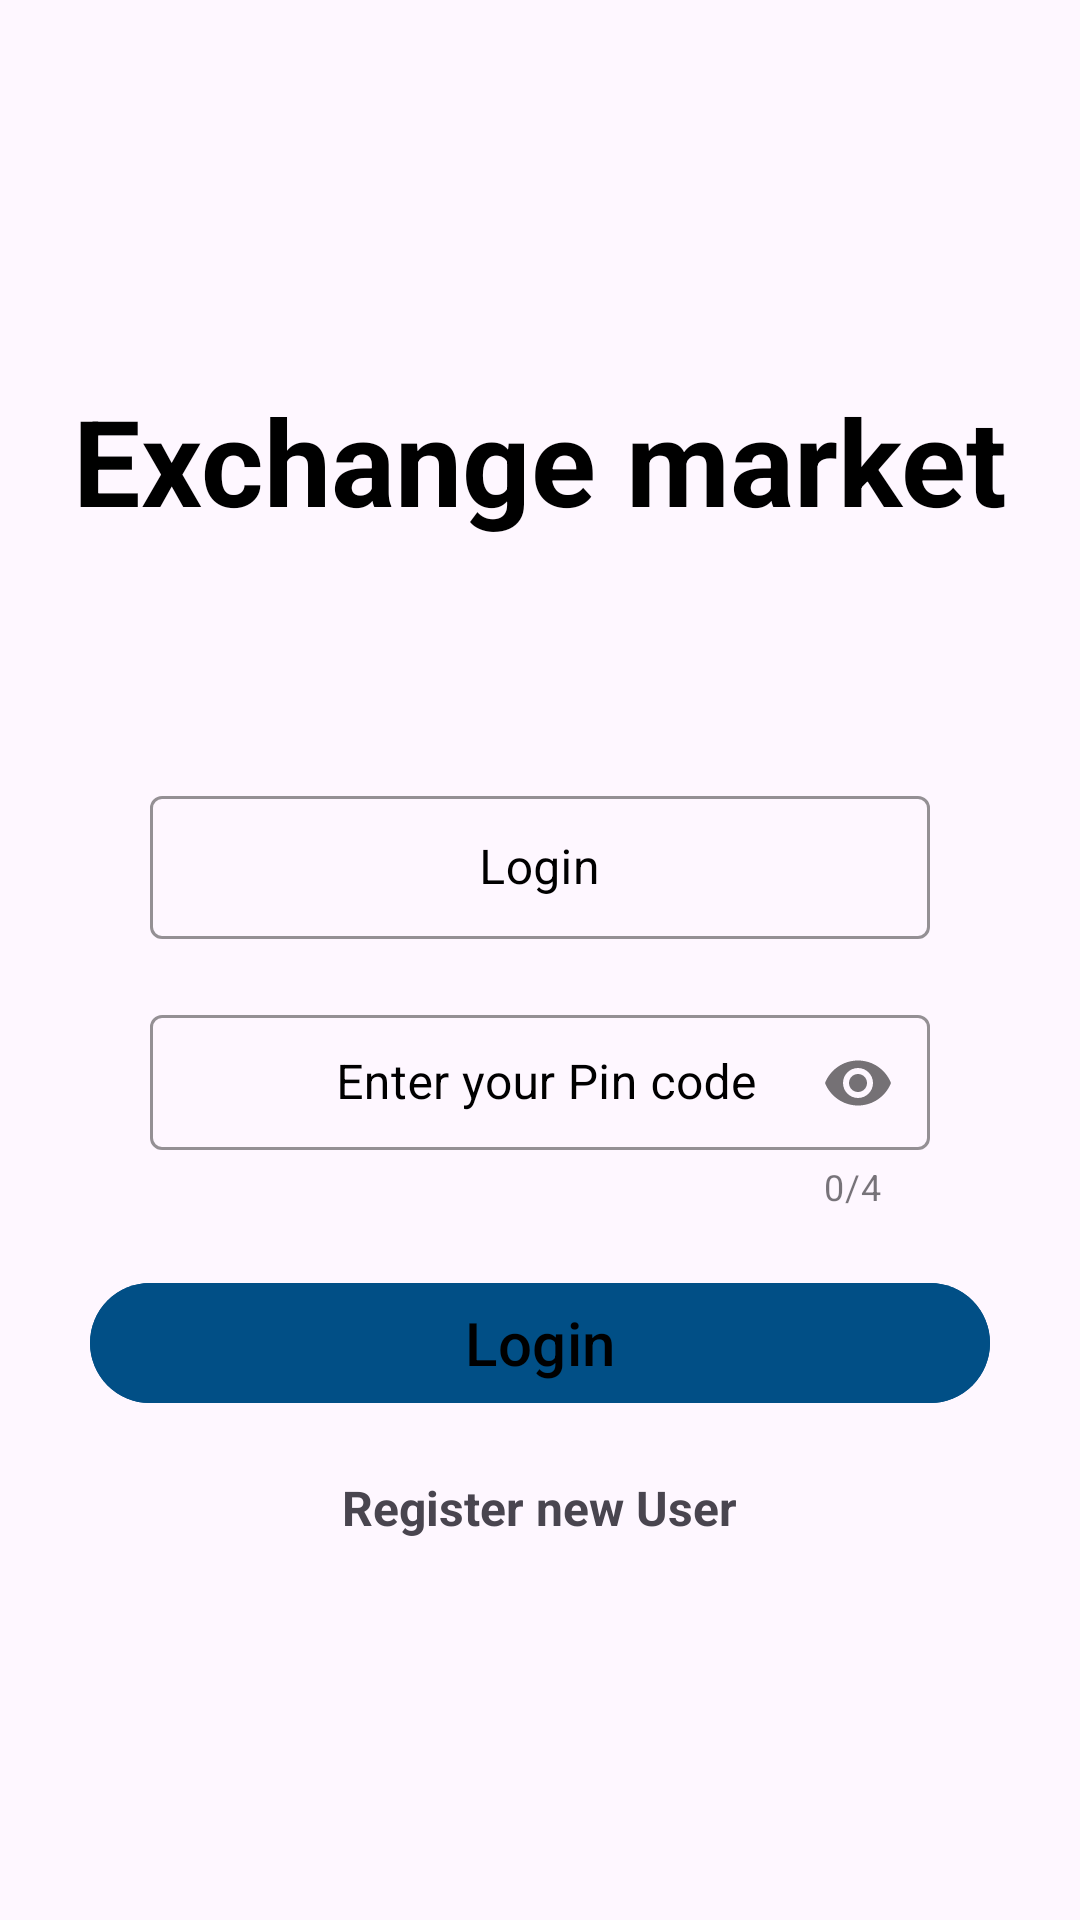

Produce the Android XML layout that renders to this screen, including the resource entries it uses.
<!-- AndroidManifest.xml: application theme Theme.TestAppExchange -->
<!-- res/layout/fragment_login.xml -->
<?xml version="1.0" encoding="utf-8"?>
<LinearLayout xmlns:android="http://schemas.android.com/apk/res/android"
    xmlns:tools="http://schemas.android.com/tools"
    android:layout_width="match_parent"
    android:layout_height="match_parent"
    xmlns:app="http://schemas.android.com/apk/res-auto"
    android:orientation="vertical"
    android:gravity="center"
    android:textColor = "?android:textColorPrimary"
    tools:context=".presentation.loginScreen.LoginFragment">

    <TextView
        android:layout_width="wrap_content"
        android:layout_height="wrap_content"
        android:text="Exchange market"
        android:textStyle="bold"
        android:textColor="@color/black"
        android:textSize="40sp"
        android:layout_marginBottom="60dp"
        />

    <com.google.android.material.textfield.TextInputLayout
        android:id="@+id/tx_layout_login"
        android:layout_marginTop="20dp"
        android:textColorHint="@color/black"
        app:cursorColor="@color/black"
        app:hintTextColor="@color/black"
        android:layout_width="match_parent"
        android:layout_height="wrap_content"
        app:boxStrokeColor="@color/dark_blue"
        app:helperTextTextColor="@color/light_green"
        android:layout_marginHorizontal="50dp"
        style="@style/Widget.MaterialComponents.TextInputLayout.OutlinedBox.Dense"
        >

        <com.google.android.material.textfield.TextInputEditText
            android:id="@+id/ed_login"
            android:layout_width="match_parent"
            android:layout_height="match_parent"
            android:lines="1"


            android:textColorHint="@color/black"
            android:gravity="center"
            android:hint="Login"
            android:inputType="textCapWords"
            android:ems="10"
            android:importantForAutofill="no"
            android:maxLength="15"
            />

    </com.google.android.material.textfield.TextInputLayout>

    <com.google.android.material.textfield.TextInputLayout
        android:layout_marginTop="20dp"
        android:layout_width="match_parent"

        android:layout_height="wrap_content"
        android:textColorHint="@color/black"
        app:cursorColor="@color/black"
        app:hintTextColor="@color/black"
        app:boxStrokeColor="@color/dark_blue"
        app:helperTextTextColor="@color/light_green"
        app:counterEnabled="true"
        app:counterMaxLength="4"
        app:passwordToggleEnabled="true"
        android:layout_marginHorizontal="50dp"
        style="@style/Widget.MaterialComponents.TextInputLayout.OutlinedBox.Dense"
        >

        <com.google.android.material.textfield.TextInputEditText
            android:id="@+id/ed_pinCode"
            android:lines="1"
            android:layout_width="match_parent"
            android:layout_height="45dp"
            android:hint=" Enter your Pin code"
            android:gravity="center"
            android:inputType="numberPassword"
            android:ems="10"
            android:importantForAutofill="no"
            android:maxLength="4"
            />

    </com.google.android.material.textfield.TextInputLayout>

    <com.google.android.material.button.MaterialButton
        android:id="@+id/btn_login"
        android:layout_width="300dp"
        android:layout_height="wrap_content"
        android:textColor="@color/black"
        android:text="Login"
        android:gravity="center"
        android:backgroundTint="@color/dark_blue"
        android:textSize="20sp"
        android:layout_marginTop="20dp"/>


    <TextView
        android:id="@+id/tv_register"
        android:layout_width="wrap_content"
        android:layout_height="wrap_content"
        android:text="Register new User"
        android:textStyle="bold"
        android:textSize="16sp"
        android:layout_marginTop="20dp"/>


</LinearLayout>
<!-- resources referenced by this layout -->
<resources>
  <color name="black">#FF000000</color>
  <color name="dark_blue">#014f86</color>
  <color name="light_green">#48CC4D</color>
  <style name="Theme.TestAppExchange" parent="Base.Theme.TestAppExchange" />
  <style name="Base.Theme.TestAppExchange" parent="Theme.Material3.DayNight.NoActionBar">
          
  
          
      </style>
</resources>
